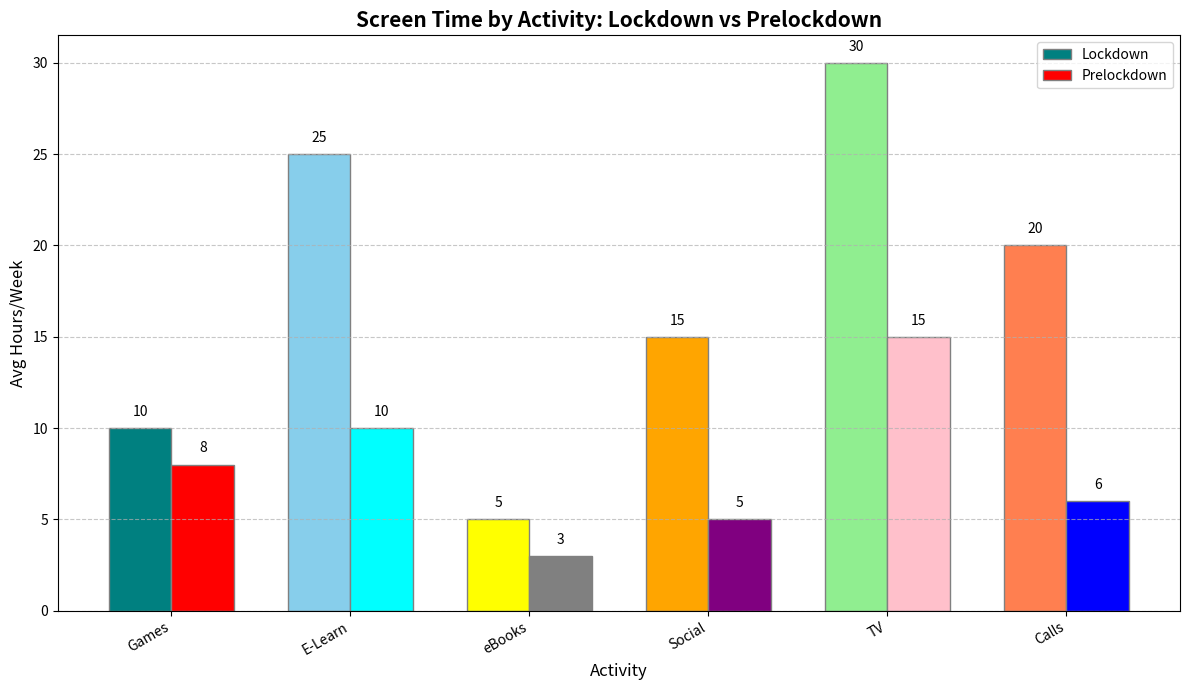

The matplotlib source for this figure:
import matplotlib.pyplot as plt
import numpy as np

activities = ['Games', 'E-Learn', 'eBooks', 'Social', 'TV', 'Calls']
average_hours_lockdown = np.array([10, 25, 5, 15, 30, 20])
average_hours_prelockdown = np.array([8, 10, 3, 5, 15, 6])

fig, ax = plt.subplots(figsize=(12, 7))

bar_width = 0.35
index = np.arange(len(activities))

lockdown_colors = ['teal', 'skyblue', 'yellow', 'orange', 'lightgreen', 'coral']
prelockdown_colors = ['red', 'cyan', 'grey', 'purple', 'pink', 'blue']

bar1 = ax.bar(index, average_hours_lockdown, bar_width, label='Lockdown', color=lockdown_colors, edgecolor='gray')
bar2 = ax.bar(index + bar_width, average_hours_prelockdown, bar_width, label='Prelockdown', color=prelockdown_colors, edgecolor='gray')

ax.set_title('Screen Time by Activity: Lockdown vs Prelockdown', fontsize=15, fontweight='bold')
ax.set_xlabel('Activity', fontsize=12)
ax.set_ylabel('Avg Hours/Week', fontsize=12)
ax.set_xticks(index + bar_width / 2)
ax.set_xticklabels(activities, fontsize=10, rotation=30, ha='right')
ax.legend(fontsize=10)

for bar_group in [bar1, bar2]:
    for bar in bar_group:
        height = bar.get_height()
        ax.text(bar.get_x() + bar.get_width() / 2, height + 0.5, f'{height}', ha='center', va='bottom', fontsize=10)

ax.grid(axis='y', linestyle='--', alpha=0.7)

plt.tight_layout()
plt.show()
